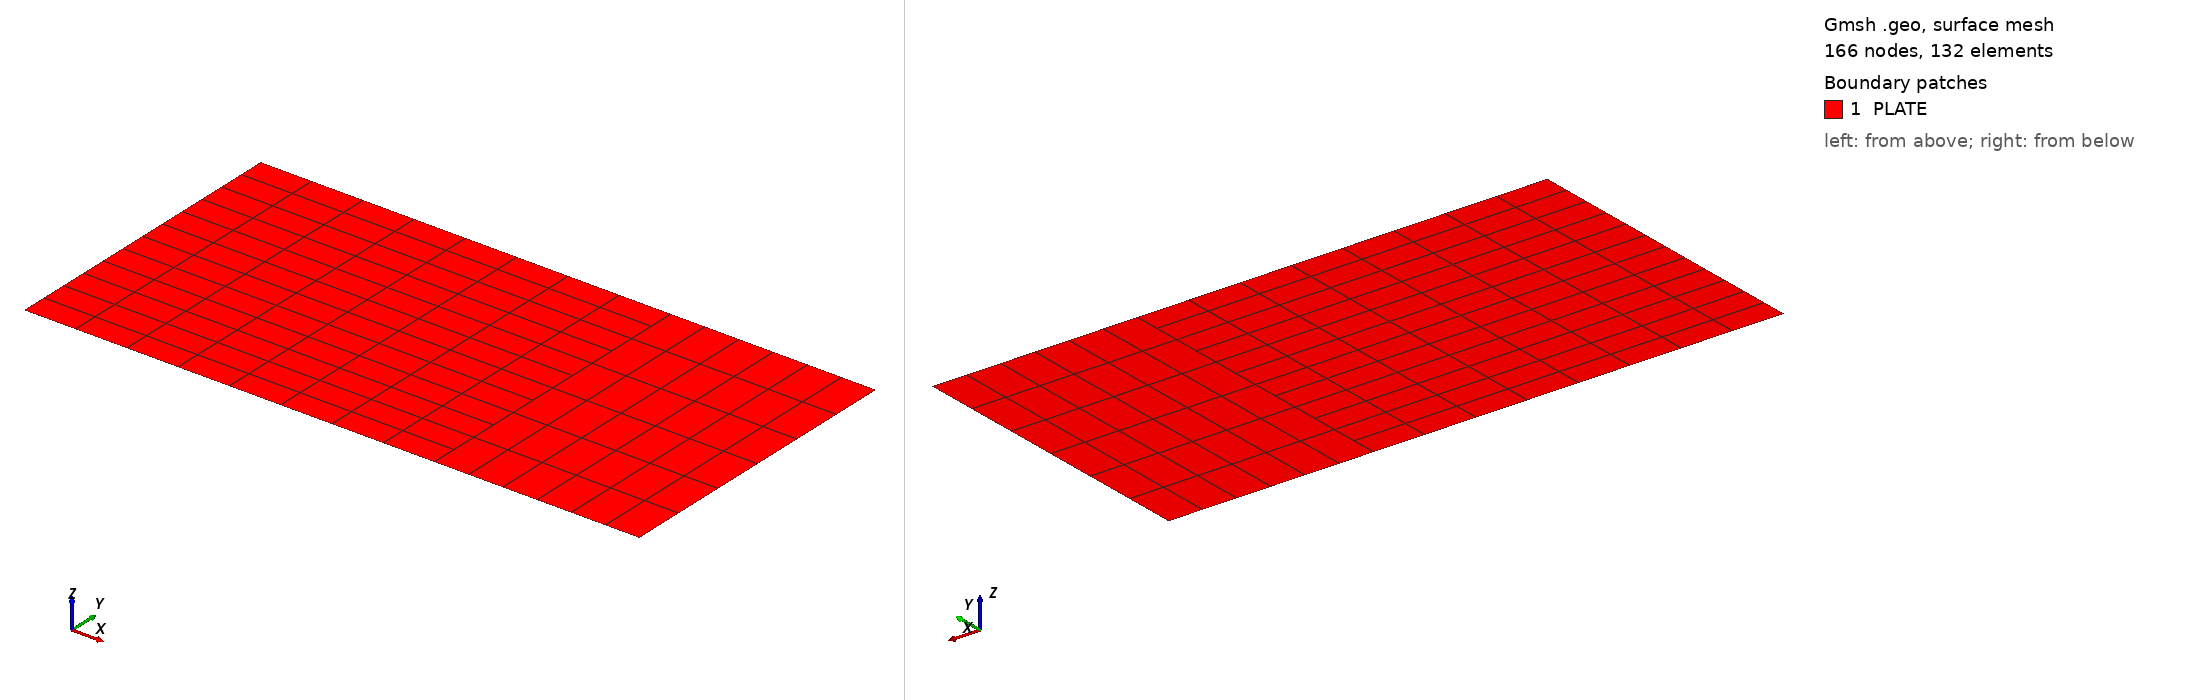

Gmsh geometry script, surface-meshed: 166 nodes, 132 surface elements. Boundary patches (legend numbers): 1 PLATE. Left view from above one corner, right view from below the opposite corner. Legend entries are the model's physical surfaces. The drawing asked Gmsh for element sizes between 1% and 20% of the model's largest extent; the script's own settings can give other sizes.

=== baqir_02.geo (drawn) ===
L=0.6096;
B=0.3048;
L1=0.4064;
Point(1)={0.0,0.0,0.0};
Point(2)={L1,0.0,0.0};
Point(3)={L1,B,0.0};
Point(4)={0.0,B,0.0};
Point(5)={L1,0.0,0.0};
Point(6)={L,0.0,0.0};
Point(7)={L,B,0.0};
Point(8)={L1,B,0.0};
//+
Line(1) = {1, 2};
//+
Line(2) = {2, 3};
//+
Line(3) = {3, 4};
//+
Line(4) = {4, 1};
//+
Curve Loop(1) = {4, 1, 2, 3};
//+
Plane Surface(1) = {1};
//+
Transfinite Curve {1, 3} = 9 Using Progression 1;
//+
Transfinite Curve {4, 2} = 13 Using Progression 1;
//+
Transfinite Surface {1} = {1, 2, 3, 4};
//+
Recombine Surface {1};
//+

Line(5) = {5, 6};
//+
Line(6) = {6, 7};
//+
Line(7) = {7, 8};
//+
Line(8) = {8, 5};
//+
Curve Loop(2) = {8, 5, 6, 7};

Plane Surface(2) = {2};
Transfinite Curve {5, 7} = 7 Using Progression 1;
//+
Transfinite Curve {6, 8} = 7 Using Progression 1;
//+
Transfinite Surface {2} = {5, 6, 7, 8};
//+
Recombine Surface {2};


Physical Surface("PLATE", 5) = {1,2};
